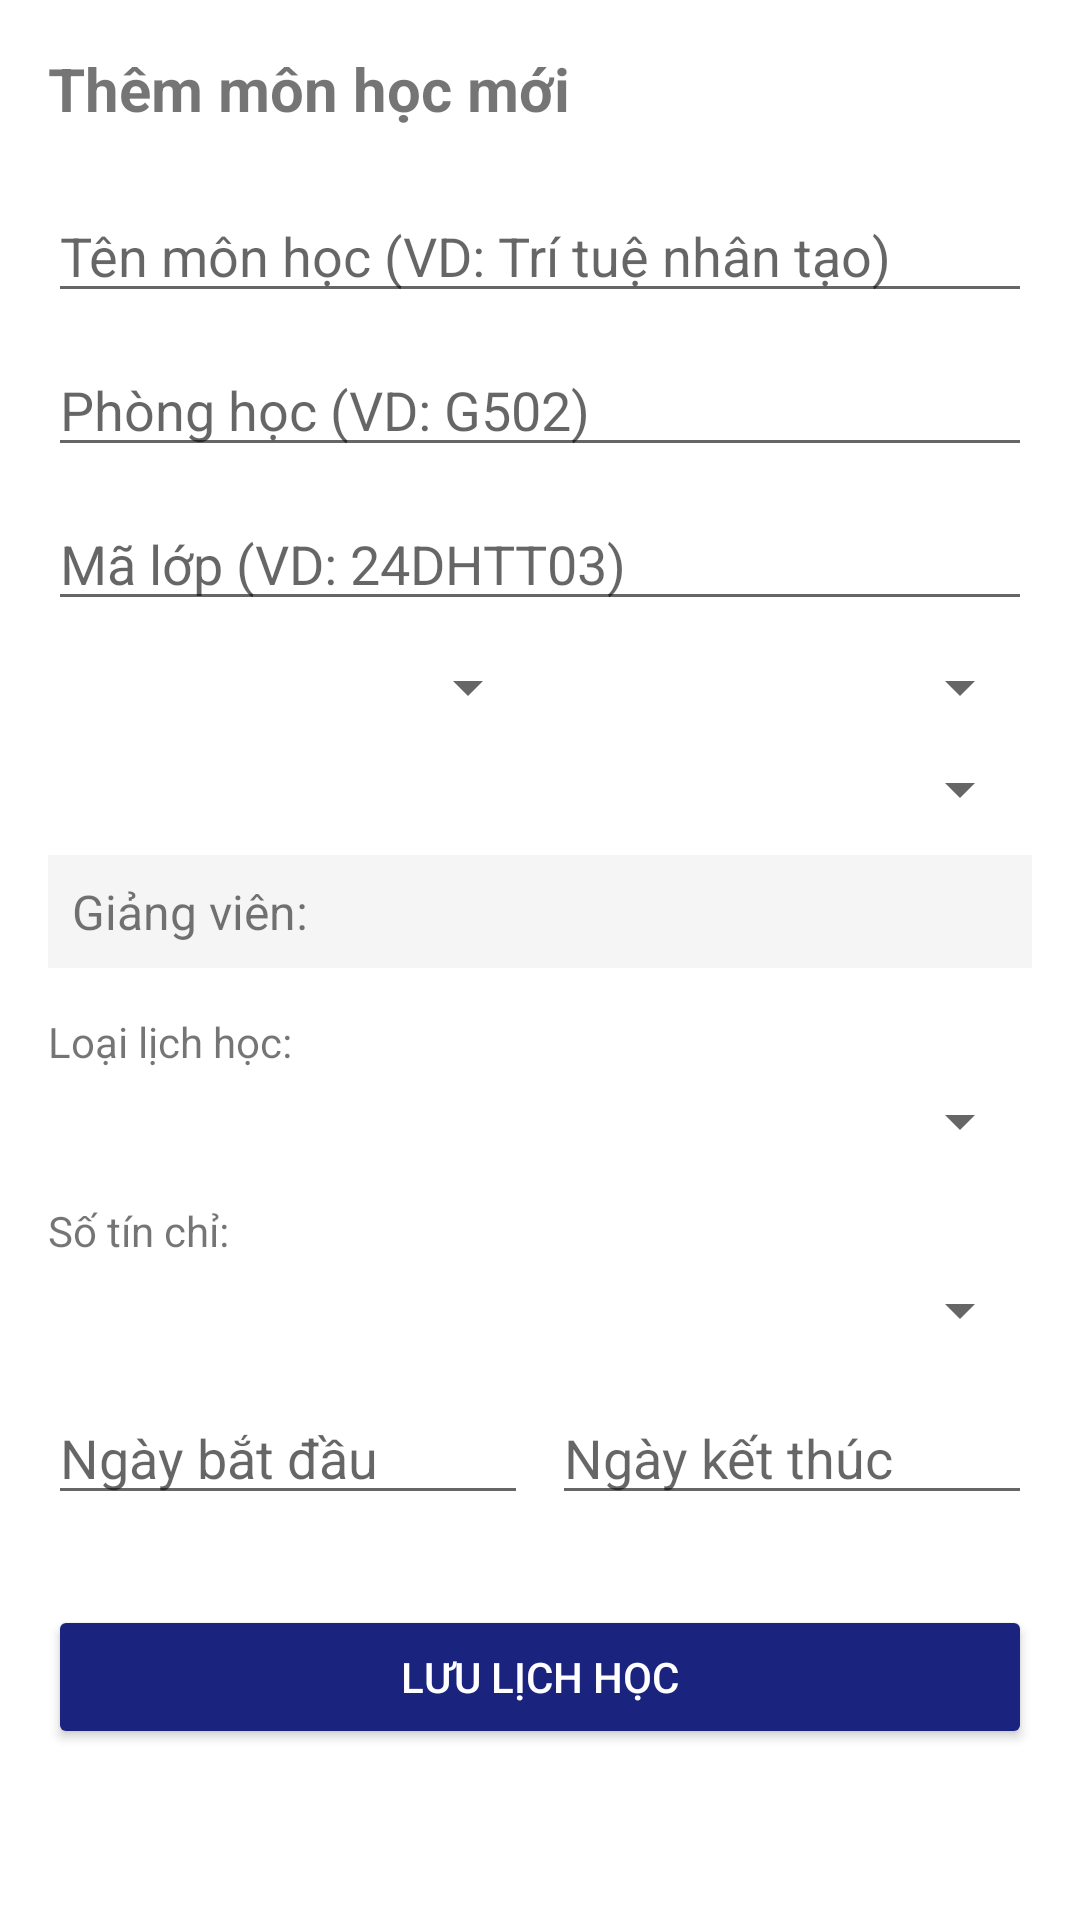

Reconstruct the res/layout file that produces this screen, plus the resources it refers to.
<!-- AndroidManifest.xml: application theme Theme.Quanlylichhoc -->
<!-- res/layout/activity_add_subject.xml -->
<?xml version="1.0" encoding="utf-8"?>
<ScrollView xmlns:android="http://schemas.android.com/apk/res/android"
    android:layout_width="match_parent"
    android:layout_height="match_parent"
    android:padding="16dp">

    <LinearLayout
        android:layout_width="match_parent"
        android:layout_height="wrap_content"
        android:orientation="vertical">

        <TextView
            android:id="@+id/txtAddTitle"
            android:layout_width="wrap_content"
            android:layout_height="wrap_content"
            android:text="Thêm môn học mới"
            android:textSize="20sp"
            android:textStyle="bold"
            android:layout_marginBottom="20dp"/>

        <EditText
            android:id="@+id/editName"
            android:layout_width="match_parent"
            android:layout_height="wrap_content"
            android:hint="Tên môn học (VD: Trí tuệ nhân tạo)"
            android:inputType="textCapWords"/>

        <EditText
            android:id="@+id/editRoom"
            android:layout_width="match_parent"
            android:layout_height="wrap_content"
            android:hint="Phòng học (VD: G502)"
            android:layout_marginTop="10dp"/>

        <EditText
            android:id="@+id/editClassCode"
            android:layout_width="match_parent"
            android:layout_height="wrap_content"
            android:hint="Mã lớp (VD: 24DHTT03)"
            android:layout_marginTop="10dp"/>

        <LinearLayout
            android:layout_width="match_parent"
            android:layout_height="wrap_content"
            android:orientation="horizontal"
            android:layout_marginTop="10dp">

            <Spinner
                android:id="@+id/spinnerDay"
                android:layout_width="0dp"
                android:layout_height="wrap_content"
                android:layout_weight="1" />

            <Spinner
                android:id="@+id/spinnerLesson"
                android:layout_width="0dp"
                android:layout_height="wrap_content"
                android:layout_weight="1" />
        </LinearLayout>

        <Spinner
            android:id="@+id/spinnerTime"
            android:layout_width="match_parent"
            android:layout_height="wrap_content"
            android:layout_marginTop="10dp"/>

        <TextView
            android:id="@+id/txtTeacherName"
            android:layout_width="match_parent"
            android:layout_height="wrap_content"
            android:text="Giảng viên: "
            android:textSize="16sp"
            android:layout_marginTop="10dp"
            android:padding="8dp"
            android:background="#F5F5F5"/>

        <TextView
            android:layout_width="wrap_content"
            android:layout_height="wrap_content"
            android:text="Loại lịch học:"
            android:layout_marginTop="15dp"
            android:textSize="14sp"/>

        <Spinner
            android:id="@+id/spinnerType"
            android:layout_width="match_parent"
            android:layout_height="wrap_content"
            android:layout_marginTop="5dp"/>

        <TextView
            android:layout_width="wrap_content"
            android:layout_height="wrap_content"
            android:text="Số tín chỉ:"
            android:layout_marginTop="15dp"
            android:textSize="14sp"/>

        <Spinner
            android:id="@+id/spinnerCredits"
            android:layout_width="match_parent"
            android:layout_height="wrap_content"
            android:layout_marginTop="5dp"/>

        <LinearLayout
            android:layout_width="match_parent"
            android:layout_height="wrap_content"
            android:orientation="horizontal"
            android:layout_marginTop="15dp">

            <EditText
                android:id="@+id/editStartDate"
                android:layout_width="0dp"
                android:layout_height="wrap_content"
                android:layout_weight="1"
                android:hint="Ngày bắt đầu"
                android:focusable="false"
                android:clickable="true"/>

            <EditText
                android:id="@+id/editEndDate"
                android:layout_width="0dp"
                android:layout_height="wrap_content"
                android:layout_weight="1"
                android:hint="Ngày kết thúc"
                android:focusable="false"
                android:clickable="true"
                android:layout_marginStart="8dp"/>
        </LinearLayout>

        <Button
            android:id="@+id/btnSave"
            android:layout_width="match_parent"
            android:layout_height="wrap_content"
            android:text="Lưu lịch học"
            android:backgroundTint="#1A237E"
            android:textColor="@android:color/white"
            android:layout_marginTop="30dp"/>

        <Button
            android:id="@+id/btnDelete"
            android:layout_width="match_parent"
            android:layout_height="wrap_content"
            android:text="Xóa môn học"
            android:backgroundTint="#D32F2F"
            android:textColor="@android:color/white"
            android:layout_marginTop="8dp"
            android:visibility="gone"/>
    </LinearLayout>
</ScrollView>
<!-- resources referenced by this layout -->
<resources>
  <style name="Theme.Quanlylichhoc" parent="Base.Theme.Quanlylichhoc" />
  <style name="Base.Theme.Quanlylichhoc" parent="Theme.MaterialComponents.DayNight.NoActionBar">
          
      </style>
</resources>
